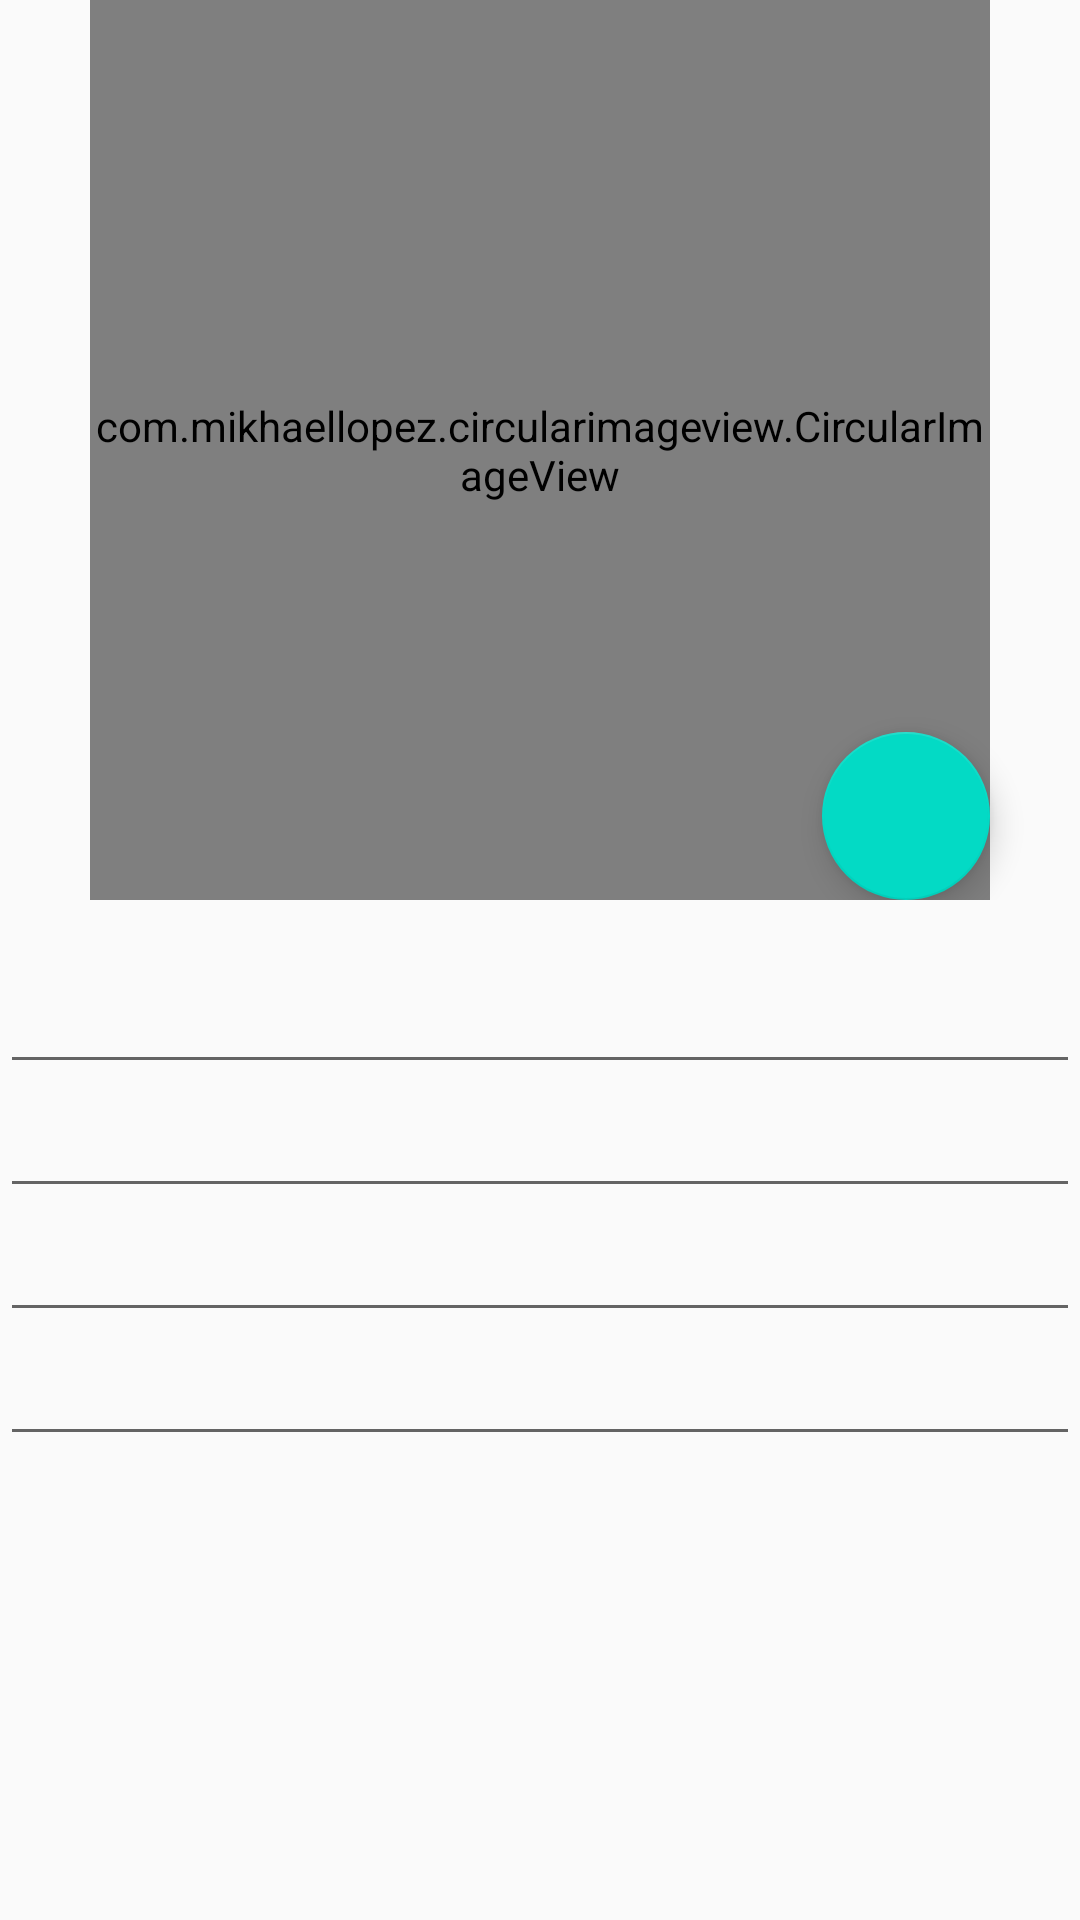

The Android layout XML behind this screen, and the referenced resources:
<!-- AndroidManifest.xml: application theme NoBarTheme -->
<!-- res/layout/fragment_profile.xml -->
<?xml version="1.0" encoding="utf-8"?>
<ScrollView xmlns:android="http://schemas.android.com/apk/res/android"
    xmlns:app="http://schemas.android.com/apk/res-auto"
    xmlns:tools="http://schemas.android.com/tools"
    android:layout_width="match_parent"
    android:layout_height="match_parent"
    tools:context=".ui.profile.ProfileFragment">

    <LinearLayout
        android:layout_width="match_parent"
        android:layout_height="match_parent"
        android:orientation="vertical">
    <RelativeLayout
        android:layout_width="match_parent"
        android:layout_height="match_parent">

        <ImageButton
            android:layout_width="60dp"
            android:layout_height="60dp"
            android:src="@drawable/save_icon"
            android:id="@+id/upload_buttonID"
            android:layout_alignParentRight="true"
            android:visibility="gone"/>

        <com.mikhaellopez.circularimageview.CircularImageView
            android:layout_width="300dp"
            android:layout_height="300dp"
            android:id="@+id/profilePicID"
            android:src="@drawable/profile_icon"
            android:layout_centerHorizontal="true"
            app:civ_border="true"
            app:civ_shadow="true"/>

        <com.google.android.material.floatingactionbutton.FloatingActionButton
            android:id="@+id/edit_buttonID"
            android:layout_width="wrap_content"
            android:layout_height="wrap_content"
            android:clickable="true"
            android:src="@drawable/edit_logo"
            android:layout_alignRight="@+id/profilePicID"
            android:layout_alignBottom="@+id/profilePicID"
            android:layout_marginLeft="50dp"/>
    </RelativeLayout>

        <com.google.android.material.textfield.TextInputEditText
            android:layout_width="match_parent"
            android:layout_height="wrap_content"
            android:layout_marginTop="20dp"
            android:editable="false"
            tools:ignore="Deprecated"
            android:id="@+id/profile_nameId"/>

        <com.google.android.material.textfield.TextInputEditText
            android:layout_width="match_parent"
            android:layout_height="wrap_content"
            android:editable="false"
            tools:ignore="Deprecated"
            android:id="@+id/profile_emailID"/>

        <com.google.android.material.textfield.TextInputEditText
            android:layout_width="match_parent"
            android:layout_height="wrap_content"
            android:editable="false"
            tools:ignore="Deprecated"
            android:id="@+id/profile_contactID"/>

        <com.google.android.material.textfield.TextInputEditText
            android:layout_width="match_parent"
            android:layout_height="wrap_content"
            android:editable="false"
            tools:ignore="Deprecated"
            android:id="@+id/profile_genderID"/>
    </LinearLayout>

</ScrollView>
<!-- resources referenced by this layout -->
<resources>
  <style name="NoBarTheme" parent="Theme.AppCompat.Light.NoActionBar">
          
          <item name="colorPrimary">@color/colorPrimary</item>
          <item name="colorPrimaryDark">@color/colorPrimaryDark</item>
          <item name="colorAccent">@color/colorAccent</item>
      </style>
  <color name="colorPrimary">#6200EE</color>
  <color name="colorPrimaryDark">#3700B3</color>
  <color name="colorAccent">#03DAC5</color>
</resources>
